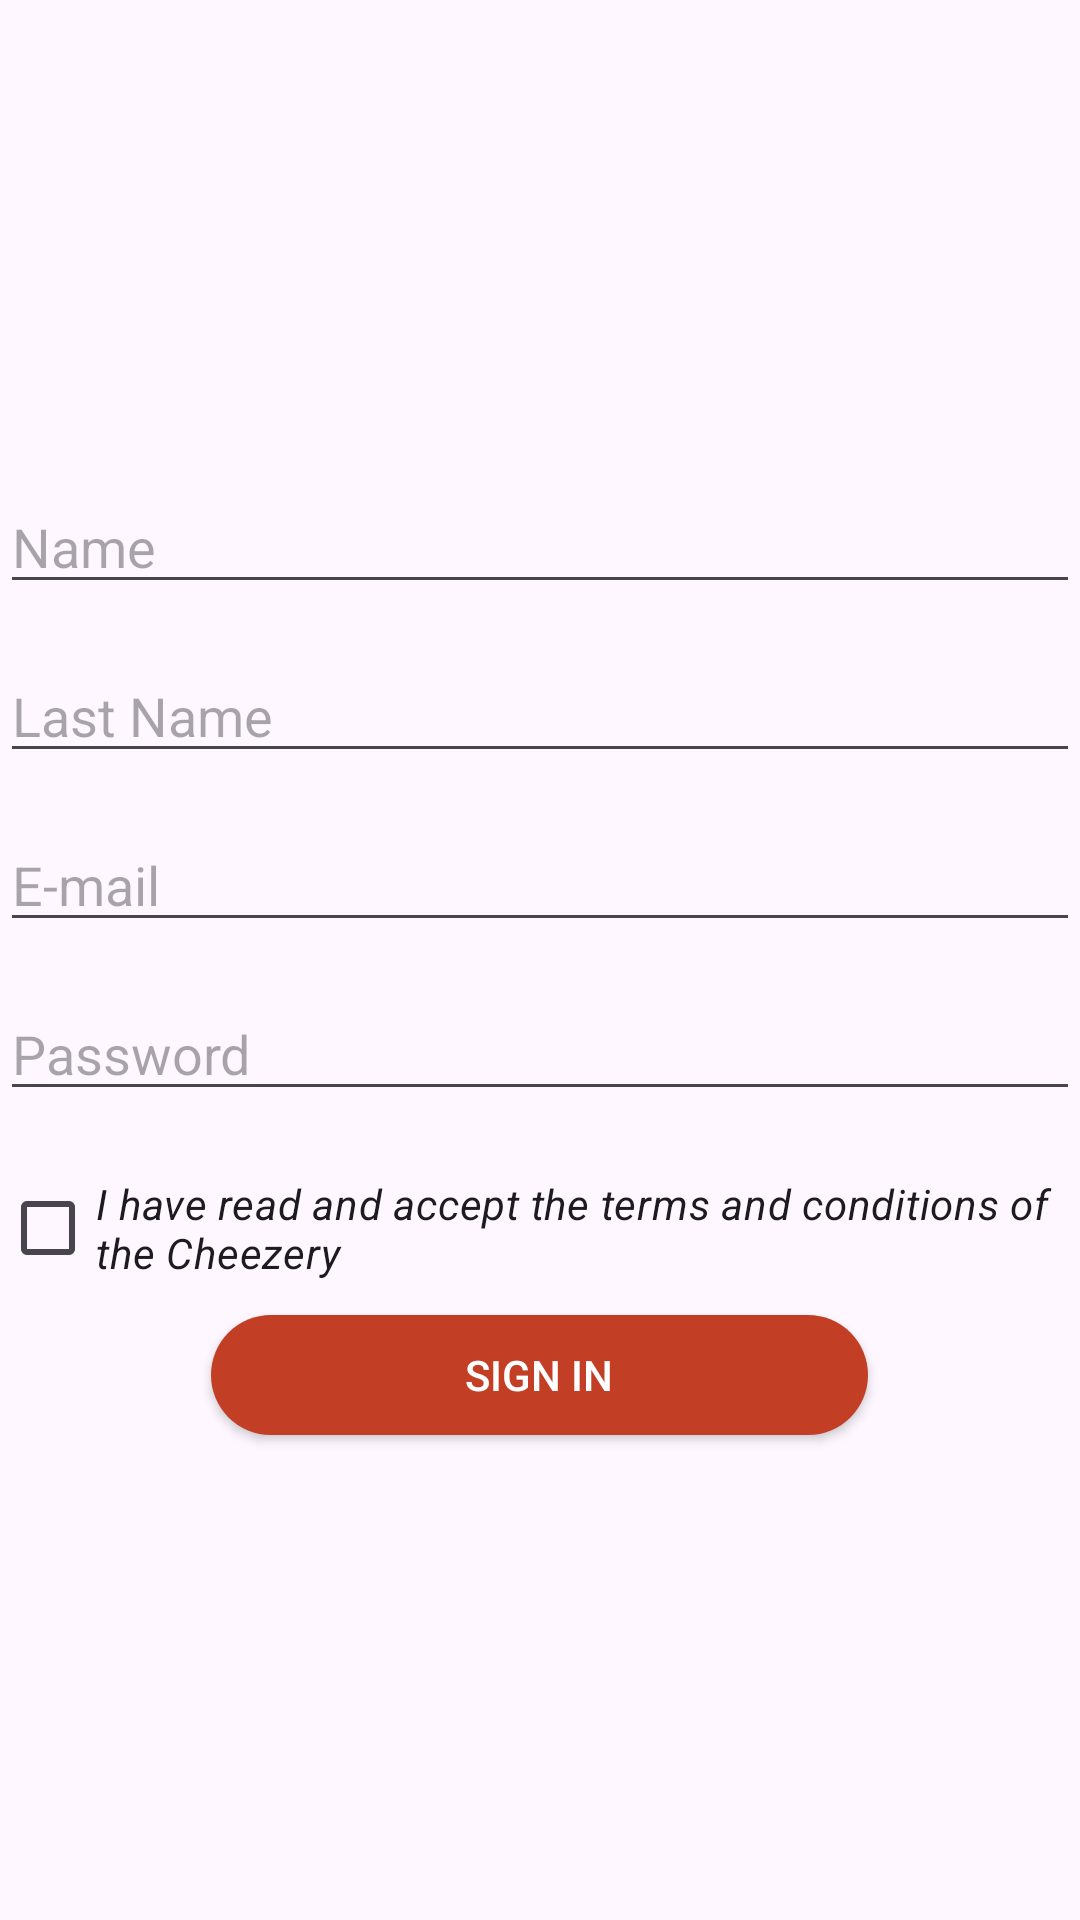

Here is an Android app screen rendered from its layout file. Give the layout XML and the strings, colors and styles it references.
<!-- AndroidManifest.xml: application theme Theme.Practica5_233326 -->
<!-- res/layout/activity_register.xml -->
<?xml version="1.0" encoding="utf-8"?>
<LinearLayout xmlns:android="http://schemas.android.com/apk/res/android"
    xmlns:app="http://schemas.android.com/apk/res-auto"
    xmlns:tools="http://schemas.android.com/tools"
    android:orientation="vertical"
    android:layout_width="match_parent"
    android:layout_height="match_parent"
    tools:context=".RegisterActivity">

    <ImageView
        android:layout_width="215dp"
        android:layout_height="65dp"
        android:src="@drawable/imagen1"
        android:layout_marginTop="40dp"
        android:layout_marginBottom="40dp"
        android:layout_gravity="center" />

    <EditText
        android:id="@+id/name_input"
        android:layout_width="match_parent"
        android:layout_height="wrap_content"
        android:hint="@string/name"
        android:inputType="text"
        android:layout_marginTop="@dimen/input_margin" />

    <EditText
        android:id="@+id/last_name_input"
        android:layout_width="match_parent"
        android:layout_height="wrap_content"
        android:hint="@string/last_name"
        android:inputType="text"
        android:layout_marginTop="@dimen/input_margin" />

    <EditText
        android:id="@+id/email_input"
        android:layout_width="match_parent"
        android:layout_height="wrap_content"
        android:hint="@string/e_mail"
        android:inputType="textEmailAddress"
        android:layout_marginTop="@dimen/input_margin" />

    <EditText
        android:id="@+id/pass_input"
        android:layout_width="match_parent"
        android:layout_height="wrap_content"
        android:hint="@string/password"
        android:inputType="textPassword"
        android:layout_marginTop="@dimen/input_margin"/>

    <CheckBox
        android:id="@+id/terms_box"
        android:layout_width="match_parent"
        android:layout_height="wrap_content"
        android:text="@string/terms"
        android:layout_marginLeft="0dp"
        android:layout_marginTop="@dimen/input_margin"
        android:textStyle="italic" />

    <Button
        android:id="@+id/btn_sign"
        android:layout_width="219dp"
        android:layout_height="40dp"
        android:text="@string/sign_in"
        android:background="@drawable/round_button"
        android:textColor="@color/white"
        android:layout_gravity="center"
        android:layout_marginTop="5dp" />

</LinearLayout>
<!-- resources referenced by this layout -->
<resources>
  <color name="white">#FFFFFFFF</color>
  <dimen name="input_margin">15dp</dimen>
  <!-- drawable round_button (drawable) -->
  <?xml version="1.0" encoding="utf-8"?>
  <selector xmlns:android="http://schemas.android.com/apk/res/android">
      <item>
          <shape android:shape="rectangle">
              <solid android:color="@color/red"/>
              <corners android:radius="48dp"/>
          </shape>
      </item>
  </selector>
  <string name="e_mail">E-mail</string>
  <string name="last_name">Last Name</string>
  <string name="name">Name</string>
  <string name="password">Password</string>
  <string name="sign_in">Sign in</string>
  <string name="terms">I have read and accept the terms and conditions 
          of the Cheezery</string>
  <style name="Theme.Practica5_233326" parent="Base.Theme.Practica5_233326" />
  <color name="red">#C23E24</color>
  <style name="Base.Theme.Practica5_233326" parent="Theme.Material3.DayNight.NoActionBar">
          
          <item name="colorPrimary">@color/red</item>
          <item name="colorPrimaryVariant">@color/purple_700</item>
          <item name="colorOnPrimary">@color/white</item>
          
          <item name="colorSecondary">@color/cream</item>
          <item name="colorSecondaryVariant">@color/teal_700</item>
          <item name="colorOnSecondary">@color/black</item>
          
          <item name="android:statusBarColor" tools:targetApi="l">
              ?attr/colorPrimaryVariant</item>
      </style>
  <color name="purple_700">#FF3700B3</color>
  <color name="cream">#F3E0B3</color>
  <color name="teal_700">#FF018786</color>
  <color name="black">#FF000000</color>
</resources>
